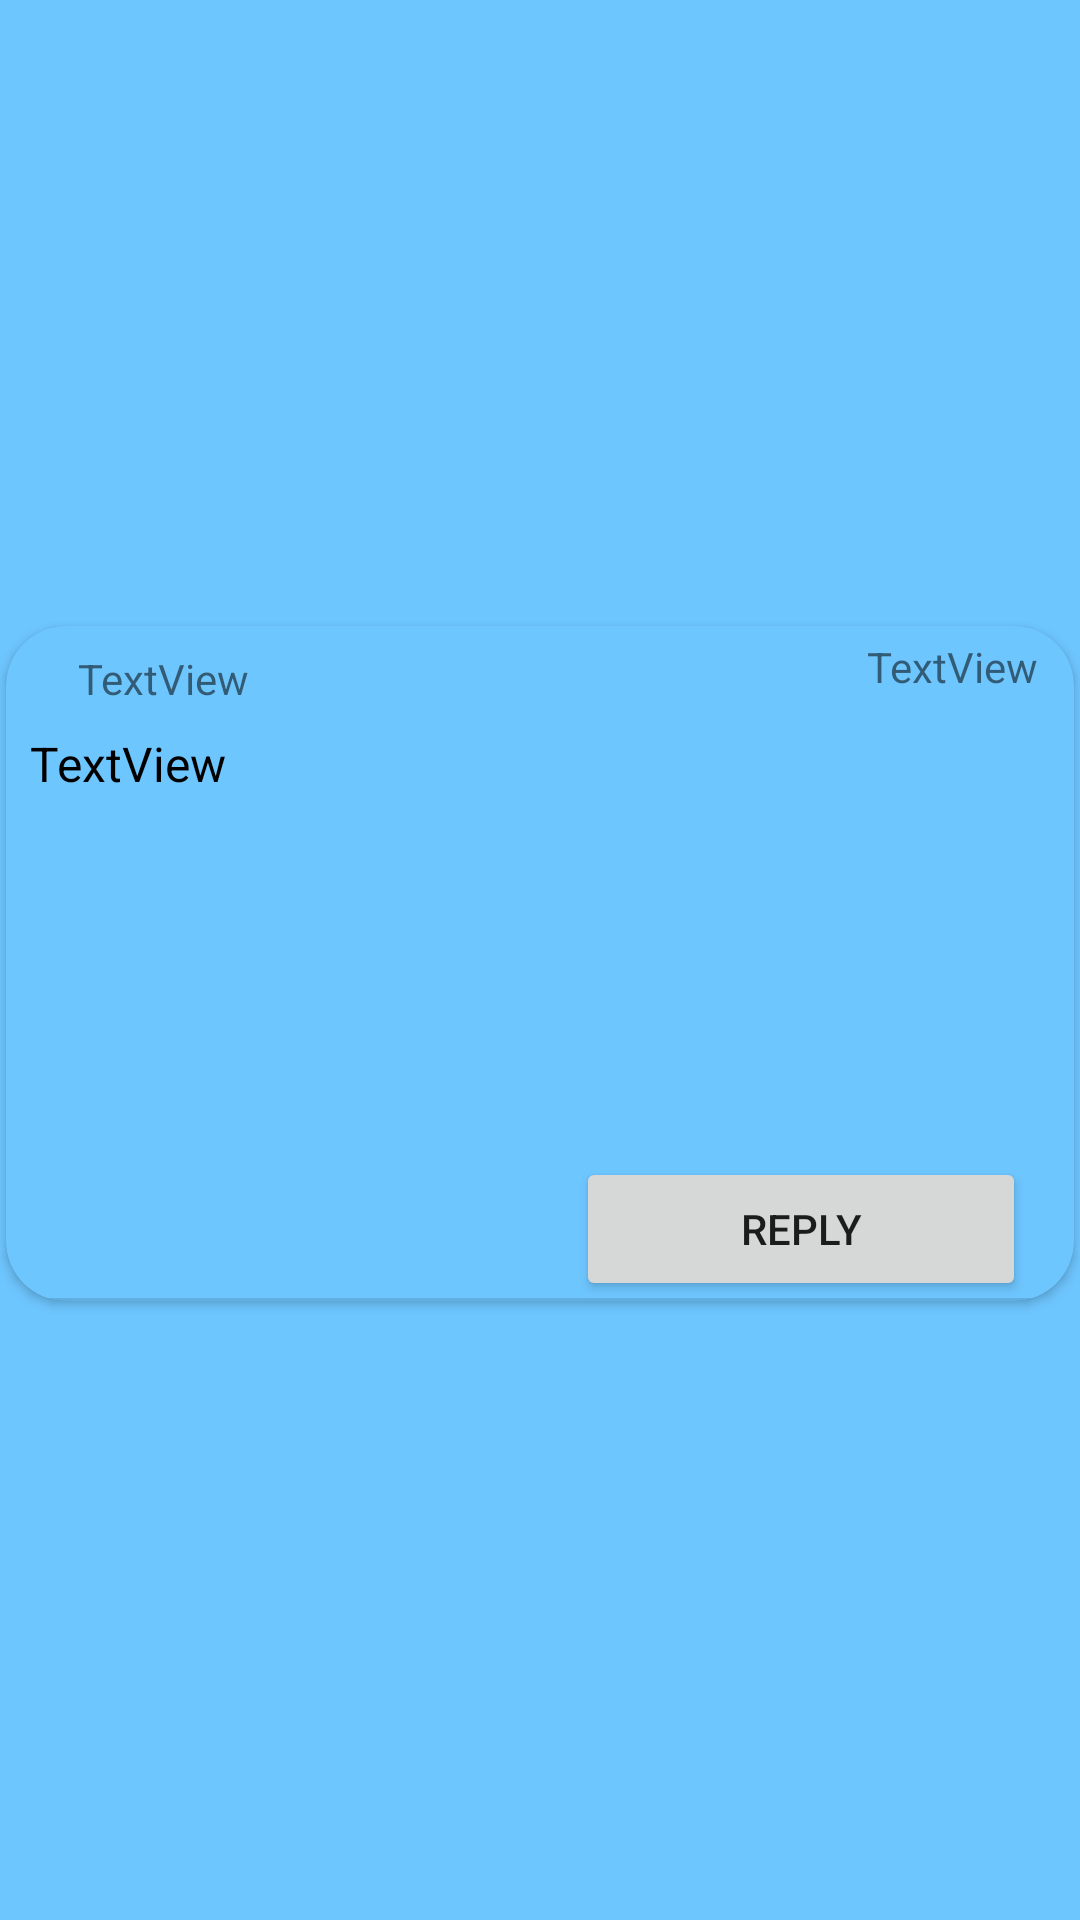

Produce the Android XML layout that renders to this screen, including the resource entries it uses.
<!-- AndroidManifest.xml: application theme Theme.AutomatsApp -->
<!-- res/layout/recycleritem_comment.xml -->
<?xml version="1.0" encoding="utf-8"?>
<androidx.constraintlayout.widget.ConstraintLayout xmlns:android="http://schemas.android.com/apk/res/android"
    xmlns:app="http://schemas.android.com/apk/res-auto"
    xmlns:tools="http://schemas.android.com/tools"
    android:id="@+id/constraintlayout_parent"
    android:layout_width="match_parent"
    android:layout_height="wrap_content"
    android:background="@color/lighter_blue">

    <androidx.cardview.widget.CardView
        android:layout_width="match_parent"
        android:layout_height="wrap_content"
        android:layout_marginStart="2dp"
        android:layout_marginTop="2dp"
        android:layout_marginEnd="2dp"
        android:backgroundTint="@color/lighter_blue"
        app:cardCornerRadius="20dp"
        app:layout_constraintBottom_toBottomOf="parent"
        app:layout_constraintEnd_toEndOf="parent"
        app:layout_constraintStart_toStartOf="parent"
        app:layout_constraintTop_toTopOf="parent">

        <androidx.constraintlayout.widget.ConstraintLayout
            android:layout_width="match_parent"
            android:layout_height="wrap_content"
            android:backgroundTint="@color/lighter_blue">

            <ImageView
                android:id="@+id/imageview_commentitem_image"
                android:layout_width="150dp"
                android:layout_height="150dp"
                android:layout_marginEnd="16dp"
                android:scaleType = "fitXY"
                app:layout_constraintEnd_toEndOf="parent"
                app:layout_constraintTop_toBottomOf="@+id/textview_commentitem_date"
                tools:srcCompat="@tools:sample/avatars"
                android:background = "@drawable/rounded_image"
                />

            <TextView
                android:id="@+id/textview_commentitem_description"
                android:layout_width="0dp"
                android:layout_height="0dp"
                android:layout_marginStart="8dp"
                android:layout_marginTop="8dp"
                android:layout_marginEnd="8dp"
                android:layout_marginBottom="8dp"
                android:text="TextView"
                android:textColor="@color/black"
                android:textSize="16sp"
                app:layout_constraintBottom_toTopOf="@+id/divider"
                app:layout_constraintEnd_toStartOf="@+id/imageview_commentitem_image"
                app:layout_constraintStart_toStartOf="parent"
                app:layout_constraintTop_toBottomOf="@+id/textview_commentitem_username" />

            <TextView
                android:id="@+id/textview_commentitem_username"
                android:layout_width="wrap_content"
                android:layout_height="wrap_content"
                android:layout_marginStart="24dp"
                android:layout_marginTop="8dp"
                android:text="TextView"
                app:layout_constraintStart_toStartOf="parent"
                app:layout_constraintTop_toTopOf="parent" />

            <TextView
                android:id="@+id/textview_commentitem_date"
                android:layout_width="wrap_content"
                android:layout_height="wrap_content"
                android:layout_marginStart="64dp"
                android:layout_marginTop="4dp"
                android:text="TextView"
                app:layout_constraintEnd_toEndOf="parent"
                app:layout_constraintHorizontal_bias="0.921"
                app:layout_constraintStart_toEndOf="@+id/textview_commentitem_username"
                app:layout_constraintTop_toTopOf="parent" />

            <View
                android:id="@+id/divider"
                android:layout_width="409dp"
                android:layout_height="1dp"
                android:background="?android:attr/listDivider"
                app:layout_constraintBottom_toBottomOf="parent"
                app:layout_constraintTop_toTopOf="parent"
                app:layout_constraintVertical_bias="1.0"
                tools:layout_editor_absoluteX="1dp" />

            <Button
                android:id="@+id/button_commentitem_reply"
                android:layout_width="0dp"
                android:layout_height="wrap_content"
                android:layout_marginTop="4dp"
                android:text="@string/reply_button"
                app:layout_constraintBottom_toBottomOf="parent"
                app:layout_constraintEnd_toEndOf="@+id/imageview_commentitem_image"
                app:layout_constraintStart_toStartOf="@+id/imageview_commentitem_image"
                app:layout_constraintTop_toBottomOf="@+id/imageview_commentitem_image" />

        </androidx.constraintlayout.widget.ConstraintLayout>
    </androidx.cardview.widget.CardView>

</androidx.constraintlayout.widget.ConstraintLayout>
<!-- resources referenced by this layout -->
<resources>
  <color name="black">#000000</color>
  <color name="lighter_blue">#6ec6ff</color>
  <string name="reply_button"> Reply </string>
  <style name="Theme.AutomatsApp" parent="Theme.MaterialComponents.DayNight.NoActionBar">
          
          <item name="colorPrimary">@color/light_blue</item>
          <item name="colorPrimaryVariant">@color/lighter_blue</item>
          <item name="colorOnPrimary">@color/black</item>
          
          <item name="colorSecondary">@color/light_gray</item>
          <item name="colorSecondaryVariant">@color/white</item>
          <item name="colorOnSecondary">@color/black</item>
          
          <item name="android:statusBarColor" tools:targetApi="l">?attr/colorPrimaryVariant</item>
          
      </style>
  <color name="light_blue">#2196f3</color>
  <color name="light_gray">#f5f5f5</color>
  <color name="white">#ffffff</color>
</resources>
